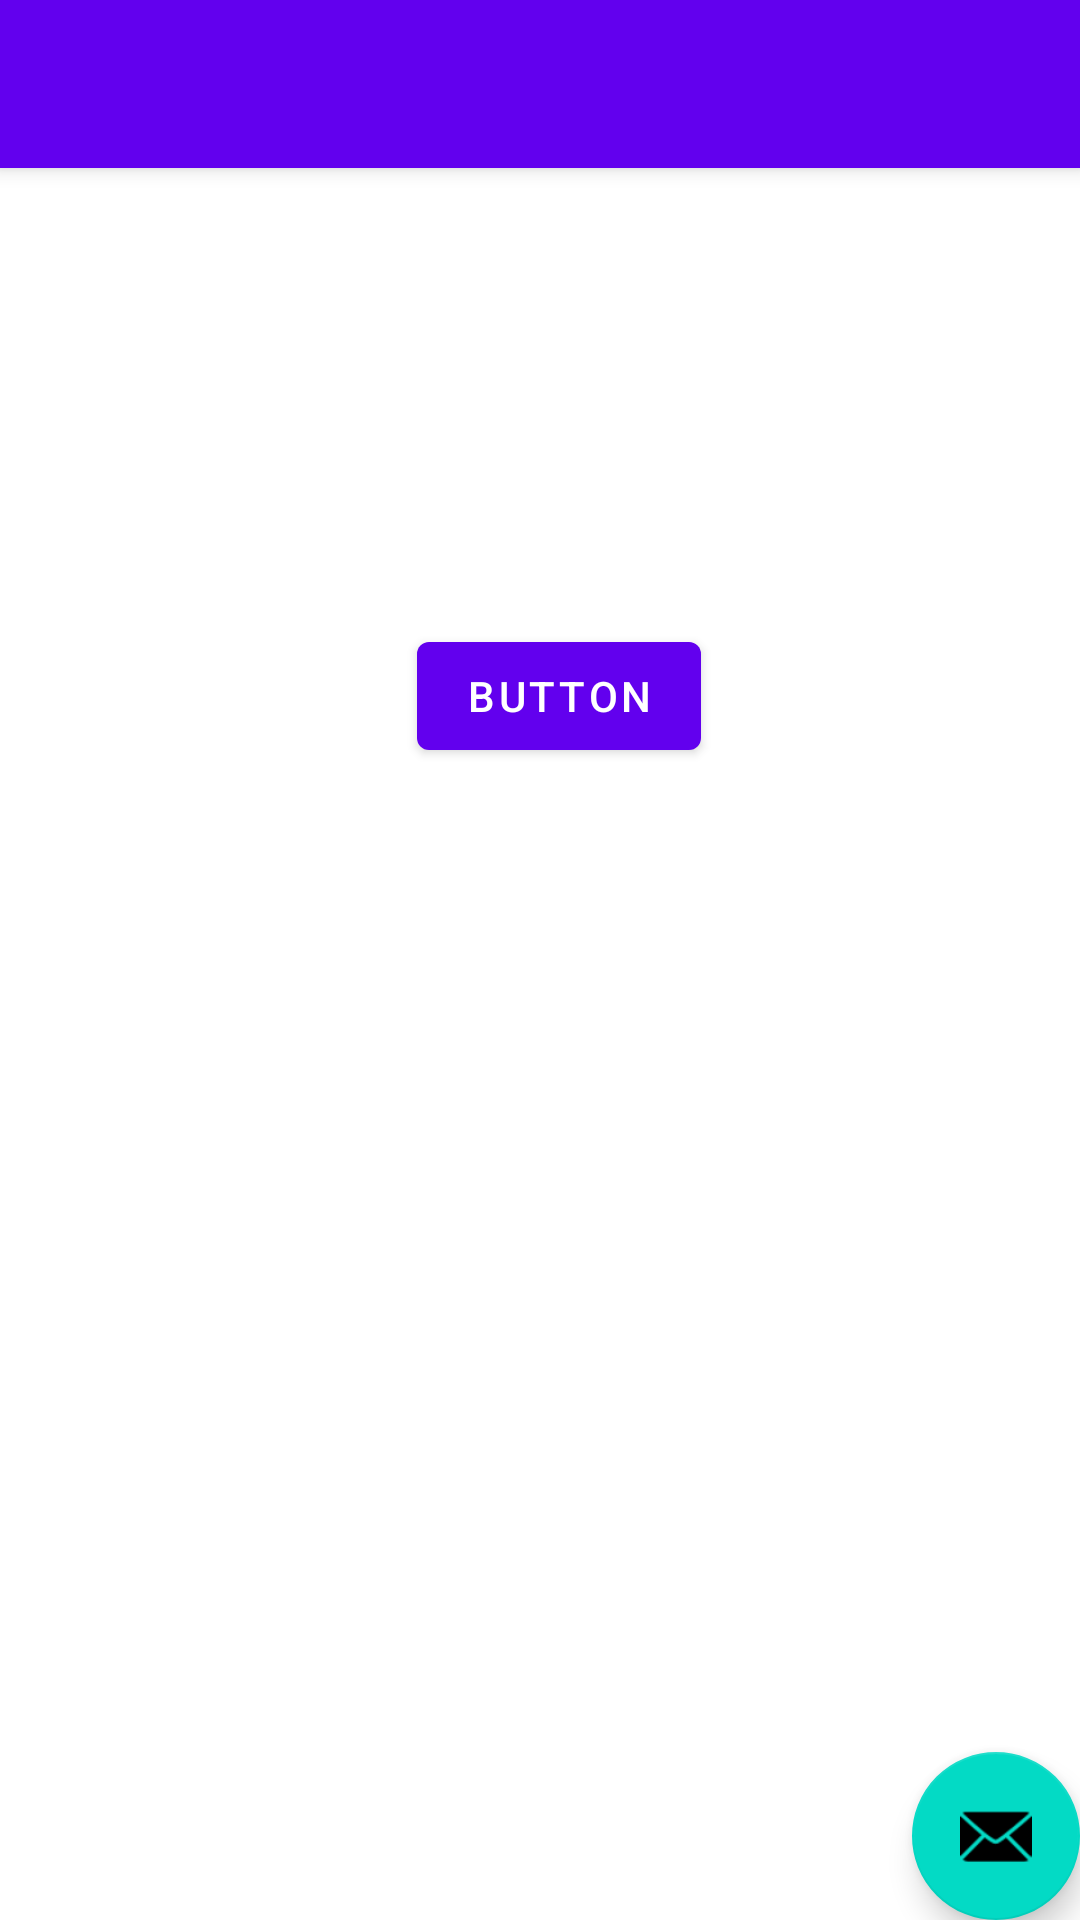

Produce the Android XML layout that renders to this screen, including the resource entries it uses.
<!-- AndroidManifest.xml: activity theme Theme.ListenerTest.NoActionBar -->
<!-- res/layout/activity_seconde.xml -->
<?xml version="1.0" encoding="utf-8"?>
<androidx.coordinatorlayout.widget.CoordinatorLayout xmlns:android="http://schemas.android.com/apk/res/android"
    xmlns:app="http://schemas.android.com/apk/res-auto"
    xmlns:tools="http://schemas.android.com/tools"
    android:layout_width="match_parent"
    android:layout_height="match_parent"
    tools:context=".SecondeActivity">

    <com.google.android.material.appbar.AppBarLayout
        android:layout_width="match_parent"
        android:layout_height="wrap_content"
        android:theme="@style/Theme.ListenerTest.AppBarOverlay">

        <androidx.appcompat.widget.Toolbar
            android:id="@+id/toolbar"
            android:layout_width="match_parent"
            android:layout_height="?attr/actionBarSize"
            android:background="?attr/colorPrimary"
            app:popupTheme="@style/Theme.ListenerTest.PopupOverlay" />

    </com.google.android.material.appbar.AppBarLayout>

    <include layout="@layout/content_seconde" />


    <com.google.android.material.floatingactionbutton.FloatingActionButton
        android:id="@+id/fab"
        android:layout_width="wrap_content"
        android:layout_height="wrap_content"
        android:layout_gravity="bottom|end"
        android:layout_margin="@dimen/fab_margin"
        app:srcCompat="@android:drawable/ic_dialog_email" />


</androidx.coordinatorlayout.widget.CoordinatorLayout>
<!-- res/layout/content_seconde.xml (included above) -->
<?xml version="1.0" encoding="utf-8"?>
<androidx.constraintlayout.widget.ConstraintLayout xmlns:android="http://schemas.android.com/apk/res/android"
    xmlns:app="http://schemas.android.com/apk/res-auto"
    xmlns:tools="http://schemas.android.com/tools"
    android:layout_width="match_parent"
    android:layout_height="match_parent"
    app:layout_behavior="@string/appbar_scrolling_view_behavior">

    <Button
        android:id="@+id/seBtn"
        android:layout_width="wrap_content"
        android:layout_height="wrap_content"
        android:layout_marginStart="139dp"
        android:layout_marginTop="152dp"
        android:text="Button"
        app:layout_constraintStart_toStartOf="parent"
        app:layout_constraintTop_toTopOf="parent" />
</androidx.constraintlayout.widget.ConstraintLayout>
<!-- resources referenced by this layout -->
<resources>
  <style name="Theme.ListenerTest.AppBarOverlay" parent="ThemeOverlay.AppCompat.Dark.ActionBar" />
  <style name="Theme.ListenerTest.PopupOverlay" parent="ThemeOverlay.AppCompat.Light" />
  <style name="Theme.ListenerTest.NoActionBar">
          <item name="windowActionBar">false</item>
          <item name="windowNoTitle">true</item>
      </style>
</resources>
